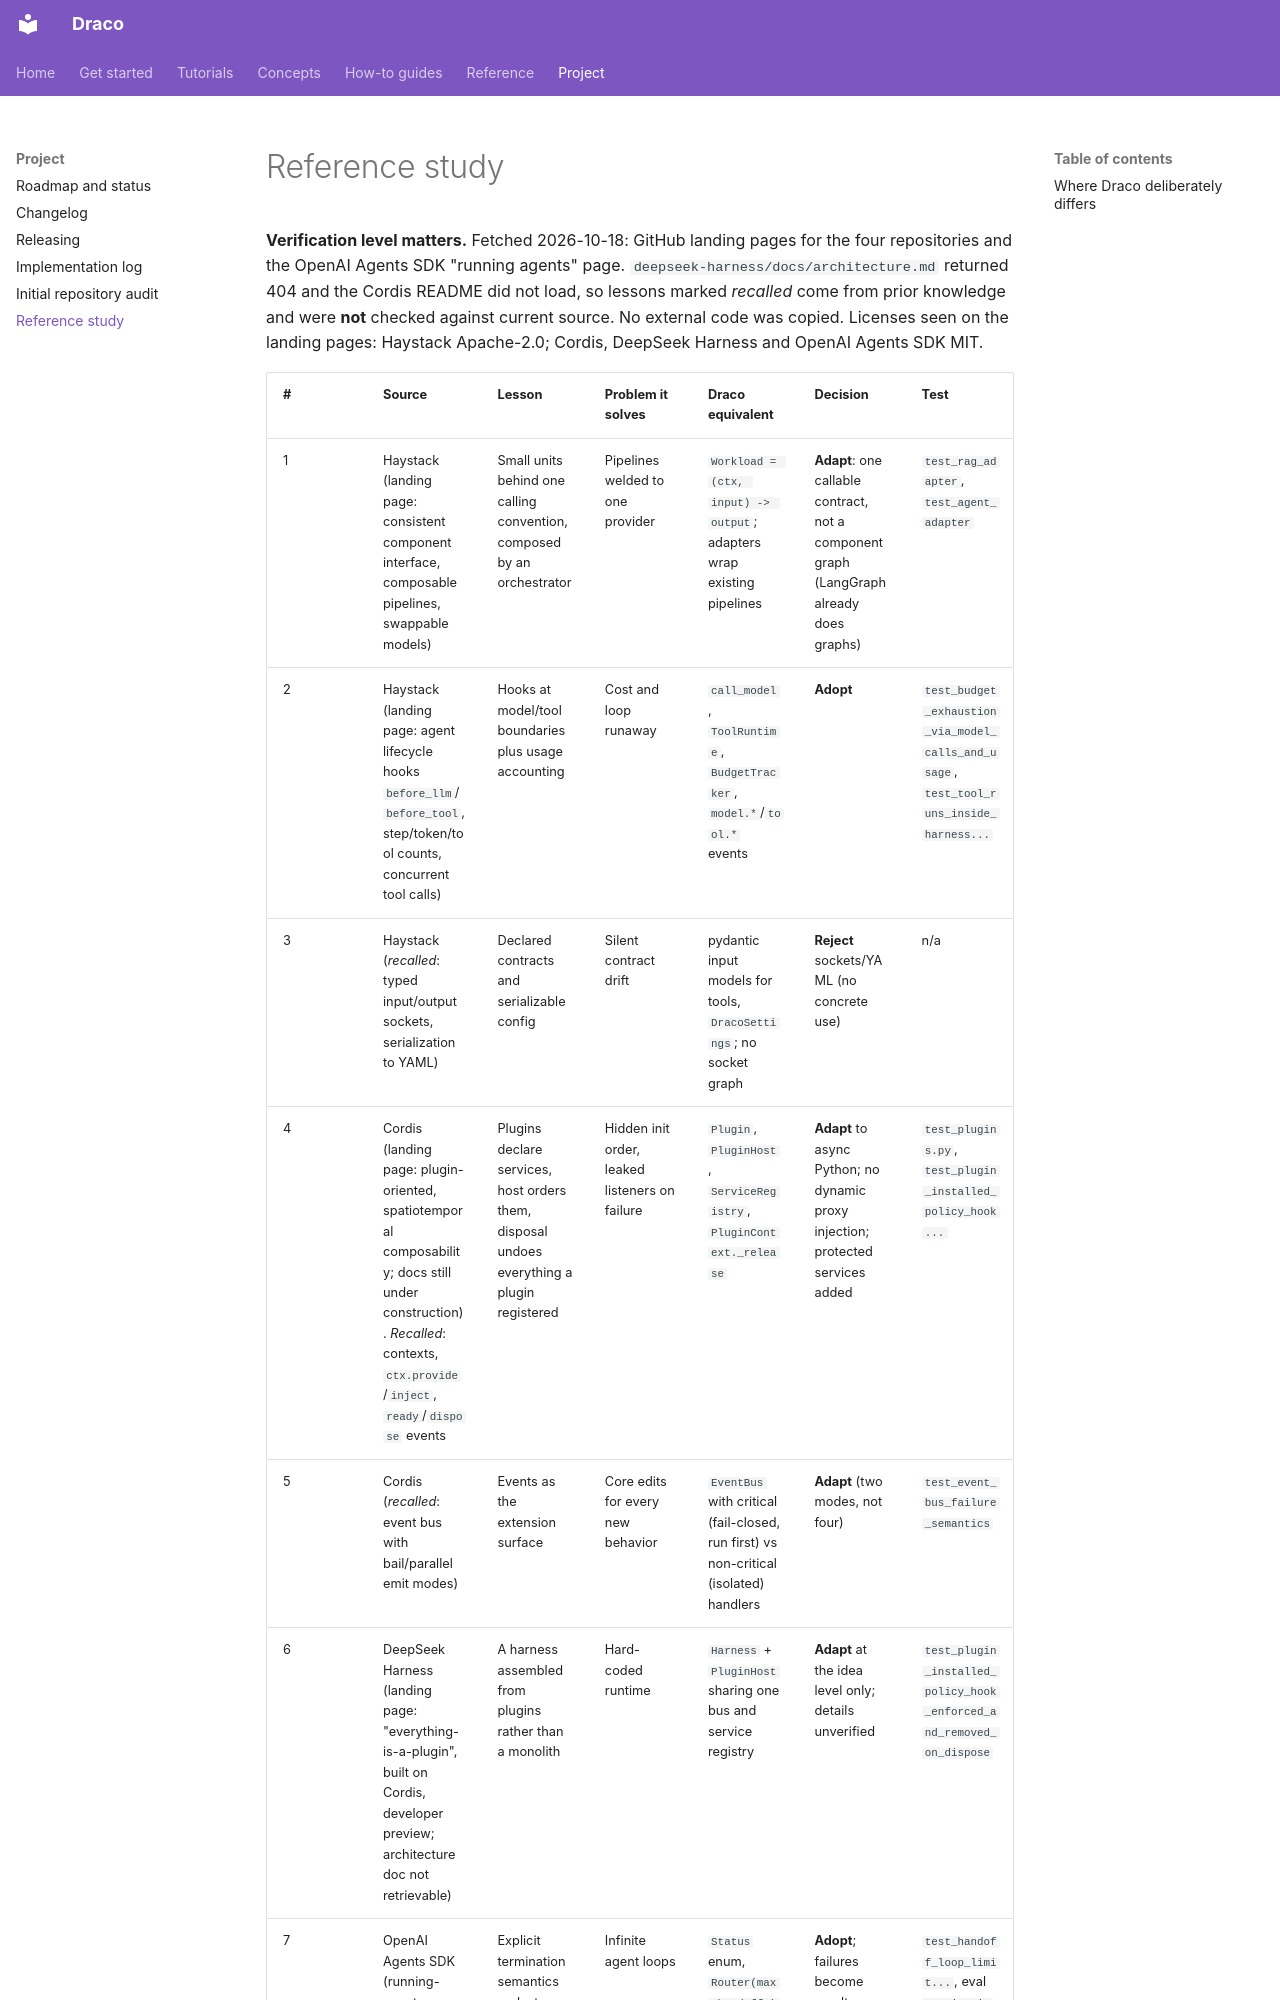

repository: AmartyaRanjan/Draco · page: architecture/reference-lessons/index.html · generator: mkdocs

# Reference study

**Verification level matters.** Fetched 2026-10-18: GitHub landing pages for the four repositories and the OpenAI Agents SDK "running agents" page. `deepseek-harness/docs/architecture.md` returned 404 and the Cordis README did not load, so lessons marked *recalled* come from prior knowledge and were **not** checked against current source. No external code was copied. Licenses seen on the landing pages: Haystack Apache-2.0; Cordis, DeepSeek Harness and OpenAI Agents SDK MIT.
